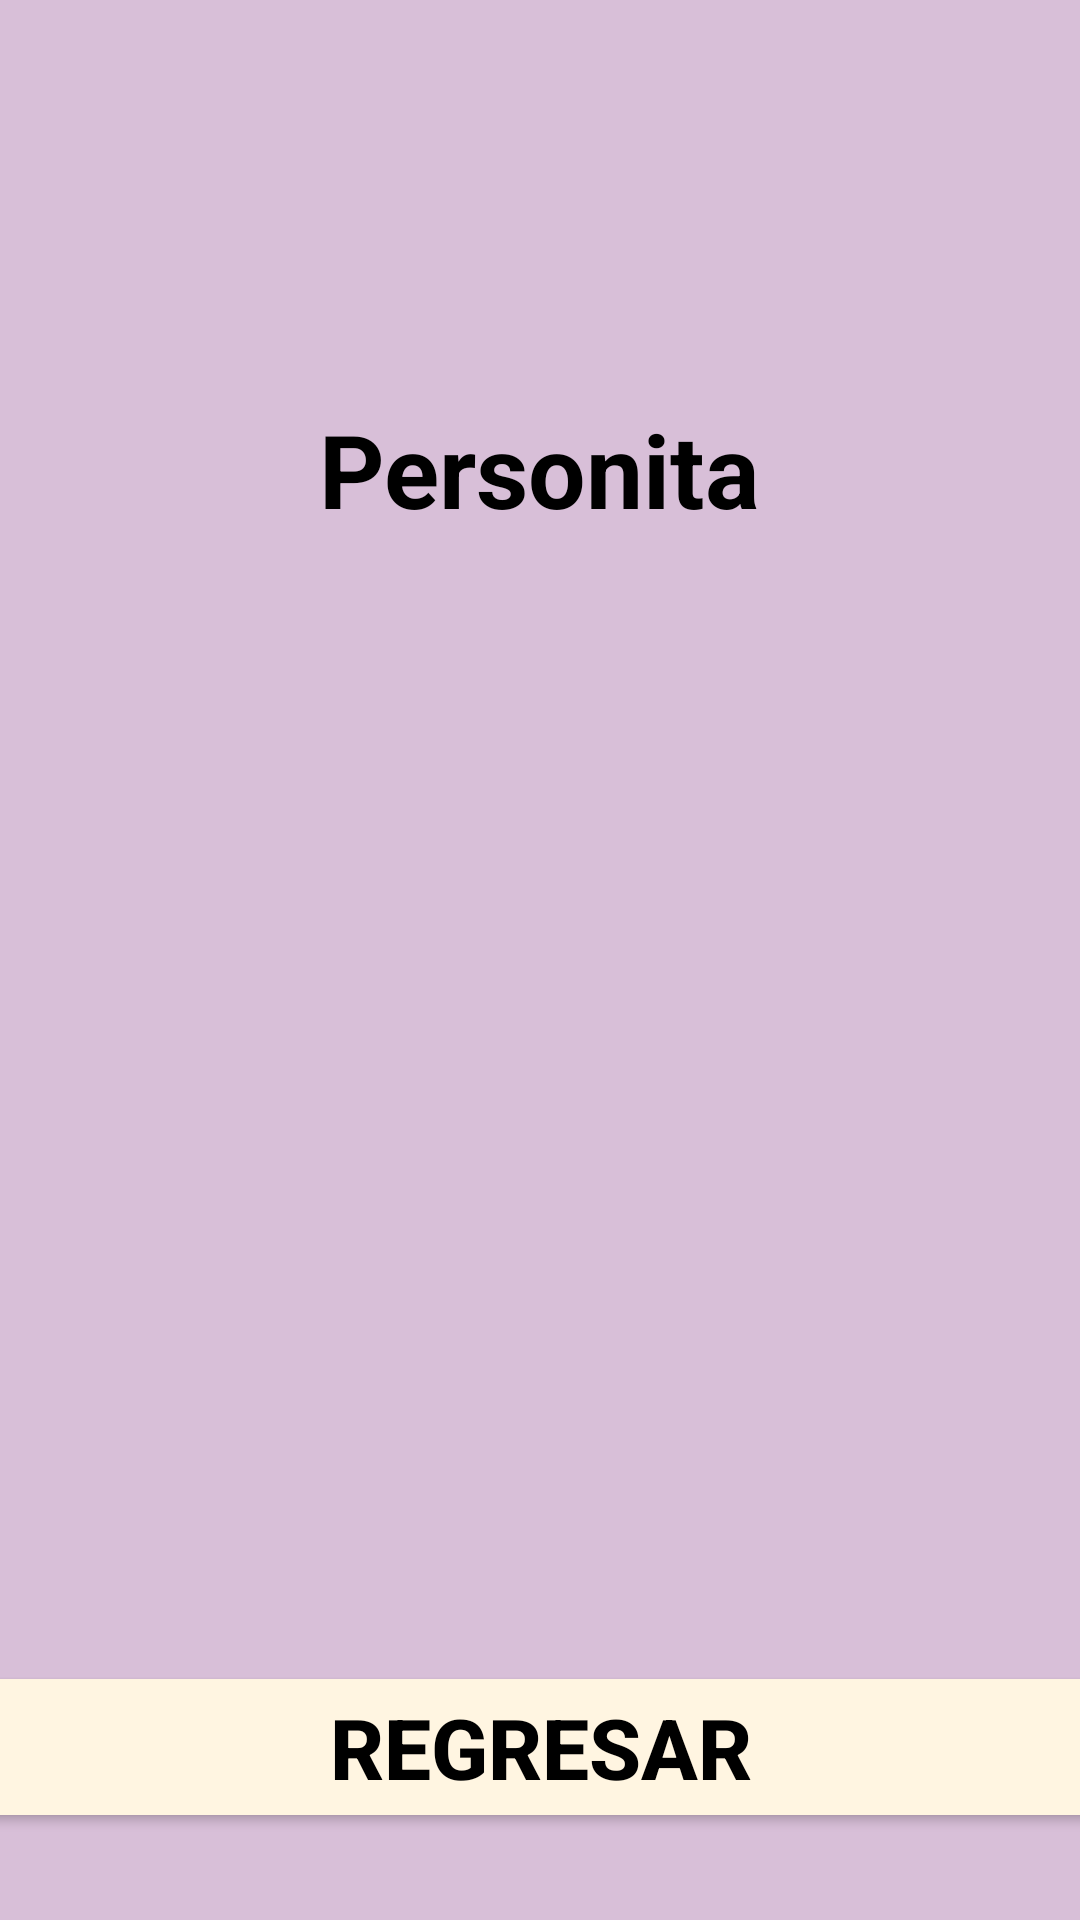

This screen was rendered from an Android layout file. Write that file and the resources it references.
<!-- AndroidManifest.xml: application theme Theme.SQLite_en_Android -->
<!-- res/layout/activity_fourth.xml -->
<?xml version="1.0" encoding="utf-8"?>
<androidx.constraintlayout.widget.ConstraintLayout
    xmlns:android="http://schemas.android.com/apk/res/android"
    xmlns:app="http://schemas.android.com/apk/res-auto"
    xmlns:tools="http://schemas.android.com/tools"
    android:id="@+id/fourth"
    android:layout_width="match_parent"
    android:layout_height="match_parent"
    android:background="@color/moradopastel"
    tools:context=".FourthActivity">

    <TextView
        android:id="@+id/titulo"
        android:visibility="visible"
        android:layout_width="wrap_content"
        android:layout_height="wrap_content"
        android:text="@string/titulo"
        android:textStyle="bold"
        android:textSize="34sp"
        android:textColor="@color/black"
        app:layout_constraintBottom_toBottomOf="parent"
        app:layout_constraintEnd_toEndOf="parent"
        app:layout_constraintStart_toStartOf="parent"
        app:layout_constraintTop_toTopOf="parent"
        app:layout_constraintVertical_bias="0.225"
        app:layout_constraintHorizontal_bias="0.5"/>

    <ListView
        android:id="@+id/lista_personitas"
        android:layout_width="375dp"
        android:layout_height="300dp"
        android:orientation="vertical"
        app:layout_constraintBottom_toBottomOf="parent"
        app:layout_constraintEnd_toEndOf="parent"
        app:layout_constraintStart_toStartOf="parent"
        app:layout_constraintTop_toTopOf="parent"
        app:layout_constraintVertical_bias="0.6"
        app:layout_constraintHorizontal_bias="0.5"/>

    <Button
        android:id="@+id/btn_back"
        android:visibility="visible"
        android:layout_width="375dp"
        android:layout_height="wrap_content"
        android:text="@string/regresar"
        android:textStyle="bold"
        android:textSize="28sp"
        android:textColor="@color/black"
        android:backgroundTint="@color/crema"
        app:layout_constraintBottom_toBottomOf="parent"
        app:layout_constraintEnd_toEndOf="parent"
        app:layout_constraintStart_toStartOf="parent"
        app:layout_constraintTop_toTopOf="parent"
        app:layout_constraintVertical_bias="0.95"
        app:layout_constraintHorizontal_bias="0.5"/>

</androidx.constraintlayout.widget.ConstraintLayout>
<!-- resources referenced by this layout -->
<resources>
  <color name="black">#000000</color>
  <color name="crema">#FFF5E1</color>
  <color name="moradopastel">#D8BFD8</color>
  <string name="regresar">Regresar</string>
  <string name="titulo">Personita</string>
  <style name="Theme.SQLite_en_Android" parent="Base.Theme.SQLite_en_Android" />
  <style name="Base.Theme.SQLite_en_Android" parent="Theme.Material3.DayNight.NoActionBar">
          
          
      </style>
</resources>
